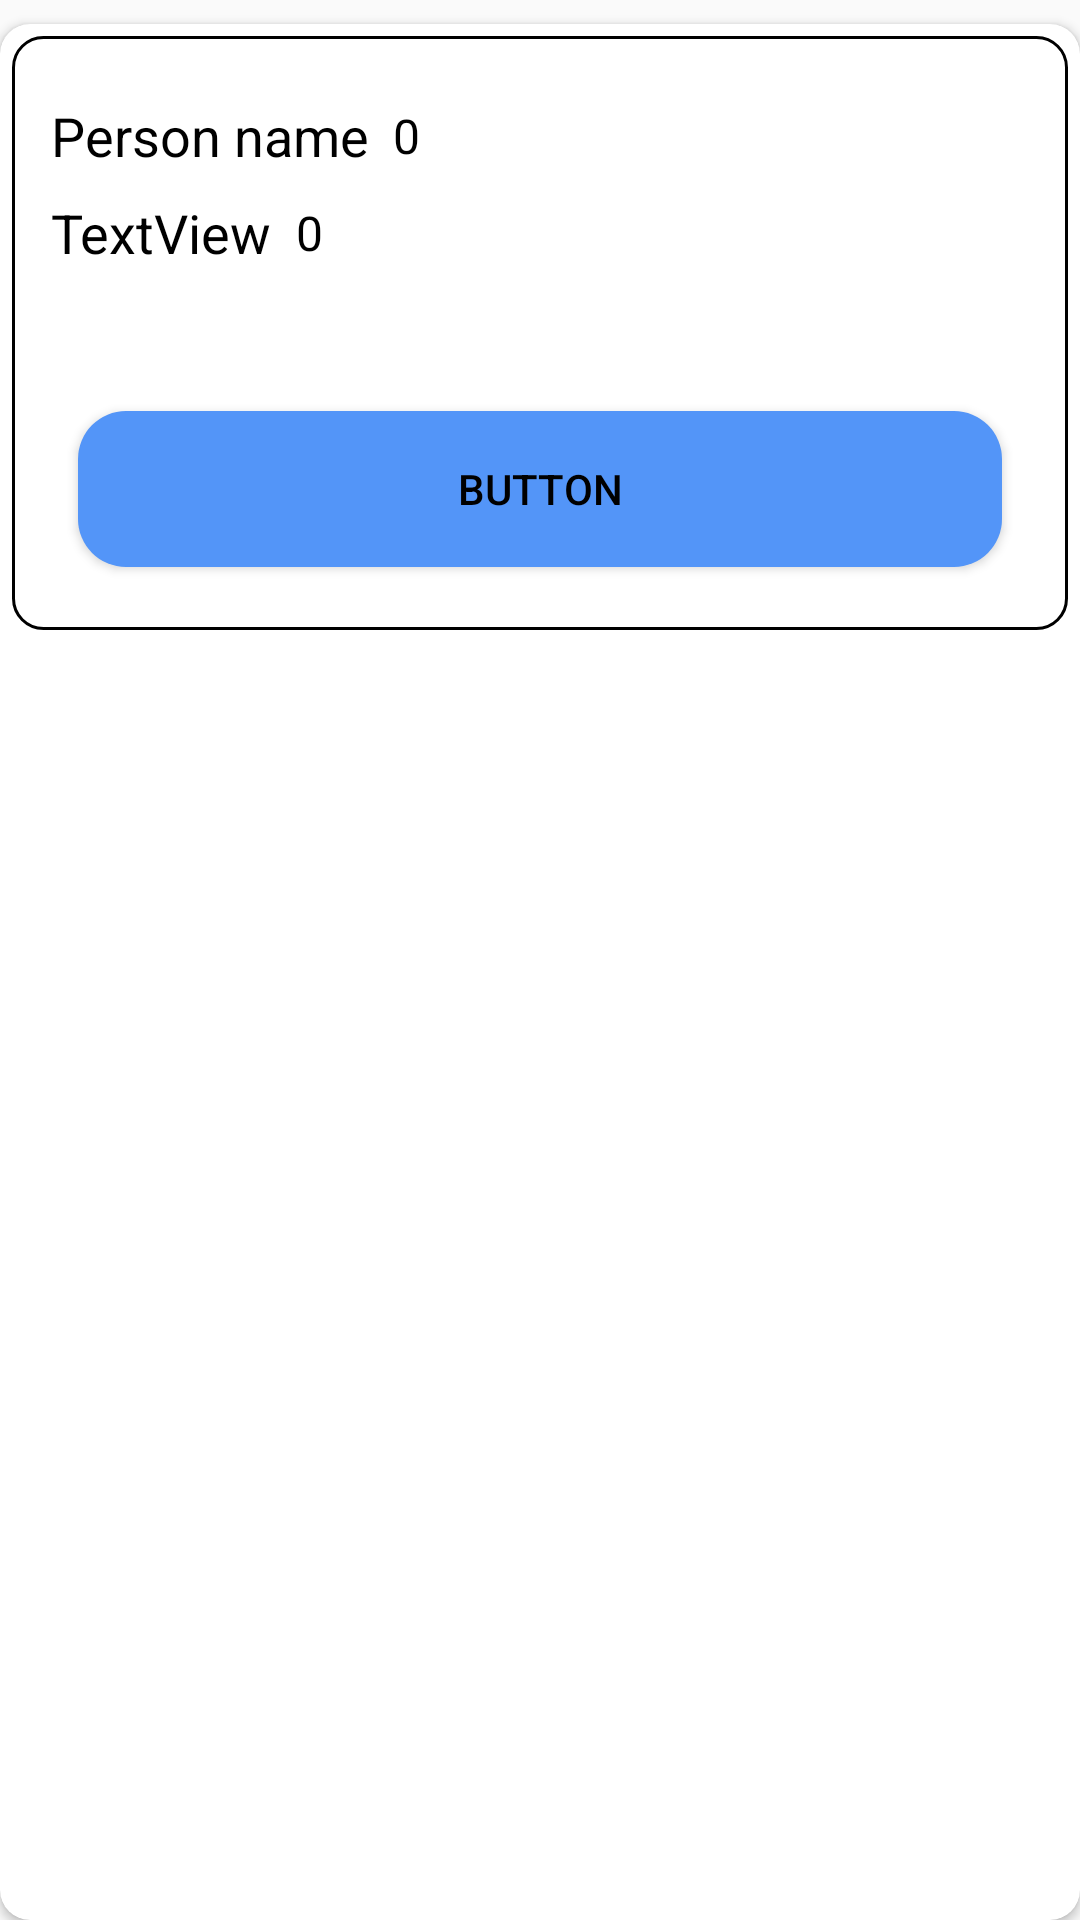

Here is an Android app screen rendered from its layout file. Give the layout XML and the strings, colors and styles it references.
<!-- AndroidManifest.xml: application theme AppTheme -->
<!-- res/layout/fragment_contacts.xml -->
<?xml version="1.0" encoding="utf-8"?>
<androidx.constraintlayout.widget.ConstraintLayout xmlns:android="http://schemas.android.com/apk/res/android"
    xmlns:app="http://schemas.android.com/apk/res-auto"
    xmlns:tools="http://schemas.android.com/tools"
    android:layout_width="match_parent"
    android:layout_height="wrap_content"
    android:orientation="horizontal">

    <androidx.cardview.widget.CardView
        android:layout_width="match_parent"
        android:layout_height="match_parent"
        android:layout_marginTop="8dp"
        android:background="@color/cardBackground"
        app:cardBackgroundColor="@color/cardBackground"
        app:cardCornerRadius="10dp"
        app:layout_constraintBottom_toBottomOf="parent"
        app:layout_constraintEnd_toEndOf="parent"
        app:layout_constraintStart_toStartOf="parent"
        app:layout_constraintTop_toTopOf="parent">

        <androidx.constraintlayout.widget.ConstraintLayout
            android:layout_width="match_parent"
            android:layout_height="198dp"
            android:layout_margin="4dp"
            android:background="@drawable/card_outline">

            <TextView
                android:id="@+id/item_number"
                android:layout_width="wrap_content"
                android:layout_height="wrap_content"
                android:layout_margin="@dimen/text_margin"
                android:layout_marginStart="8dp"
                android:layout_marginLeft="8dp"
                android:text="0"
                android:textAppearance="?attr/textAppearanceListItem"
                android:textColor="@color/mainText"
                app:layout_constraintBottom_toBottomOf="@+id/textView31"
                app:layout_constraintStart_toEndOf="@+id/textView31"
                app:layout_constraintTop_toTopOf="@+id/textView31" />

            <TextView
                android:id="@+id/content"
                android:layout_width="wrap_content"
                android:layout_height="wrap_content"
                android:layout_margin="@dimen/text_margin"
                android:layout_marginStart="8dp"
                android:layout_marginLeft="8dp"
                android:text="0"
                android:textAppearance="?attr/textAppearanceListItem"
                android:textColor="@color/mainText"
                app:layout_constraintBottom_toBottomOf="@+id/textView29"
                app:layout_constraintStart_toEndOf="@+id/textView29"
                app:layout_constraintTop_toTopOf="@+id/textView29" />

            <Button
                android:id="@+id/buttonCallContact"
                android:layout_width="308dp"
                android:layout_height="52dp"
                android:layout_marginStart="16dp"
                android:layout_marginLeft="16dp"
                android:layout_marginEnd="16dp"
                android:layout_marginRight="16dp"
                android:layout_marginBottom="16dp"
                android:background="@drawable/button_background"
                android:text="Button"
                android:textColor="@color/mainText"
                app:layout_constraintBottom_toBottomOf="parent"
                app:layout_constraintEnd_toEndOf="parent"
                app:layout_constraintHorizontal_bias="0.489"
                app:layout_constraintStart_toStartOf="parent" />

            <TextView
                android:id="@+id/textView29"
                android:layout_width="wrap_content"
                android:layout_height="wrap_content"
                android:layout_marginStart="8dp"
                android:layout_marginLeft="8dp"
                android:layout_marginTop="8dp"
                android:text="TextView"
                android:textColor="@color/mainText"
                android:textSize="18sp"
                app:layout_constraintStart_toStartOf="parent"
                app:layout_constraintTop_toBottomOf="@+id/textView31" />

            <TextView
                android:id="@+id/textView31"
                android:layout_width="wrap_content"
                android:layout_height="wrap_content"
                android:layout_marginStart="8dp"
                android:layout_marginLeft="8dp"
                android:layout_marginTop="16dp"
                android:text="@string/PersonName"
                android:textColor="@color/mainText"
                android:textSize="18sp"
                app:layout_constraintStart_toStartOf="parent"
                app:layout_constraintTop_toTopOf="parent" />
        </androidx.constraintlayout.widget.ConstraintLayout>

    </androidx.cardview.widget.CardView>

</androidx.constraintlayout.widget.ConstraintLayout>
<!-- resources referenced by this layout -->
<resources>
  <color name="cardBackground">#FFFFFF</color>
  <color name="mainText">#000000</color>
  <!-- drawable button_background (drawable) -->
  <?xml version="1.0" encoding="utf-8"?>
  <selector xmlns:android="http://schemas.android.com/apk/res/android">
      <item>
          <shape>
              <solid android:color="@color/iconBackground">
              </solid>
              <corners android:radius="16dp"></corners>
          </shape>
      </item>
  </selector>
  <!-- drawable card_outline (drawable) -->
  <?xml version="1.0" encoding="utf-8"?>
  <selector xmlns:android="http://schemas.android.com/apk/res/android">
      <item>
          <shape>
              <solid android:color="@color/cardBackground">
              </solid>
              <corners android:radius="10dp"/>
  
              <stroke
                  android:width="1dp"
                  android:color="@color/outline" />
  
              
              <padding
                  android:bottom="5dp"
                  android:left="5dp"
                  android:right="5dp"
                  android:top="5dp" />
          </shape>
      </item>
  </selector>
  <string name="PersonName">Person name</string>
  <style name="AppTheme" parent="Theme.AppCompat.Light.NoActionBar">
          
          <item name="colorPrimary">@color/colorPrimary</item>
          <item name="colorPrimaryDark">@color/colorPrimaryDark</item>
          <item name="colorAccent">@color/colorAccent</item>
      </style>
  <color name="iconBackground">#5395F8</color>
  <color name="outline">#000000</color>
  <color name="colorPrimary">#6C63FF</color>
  <color name="colorPrimaryDark">#6C63FF</color>
  <color name="colorAccent">#03DAC5</color>
</resources>
